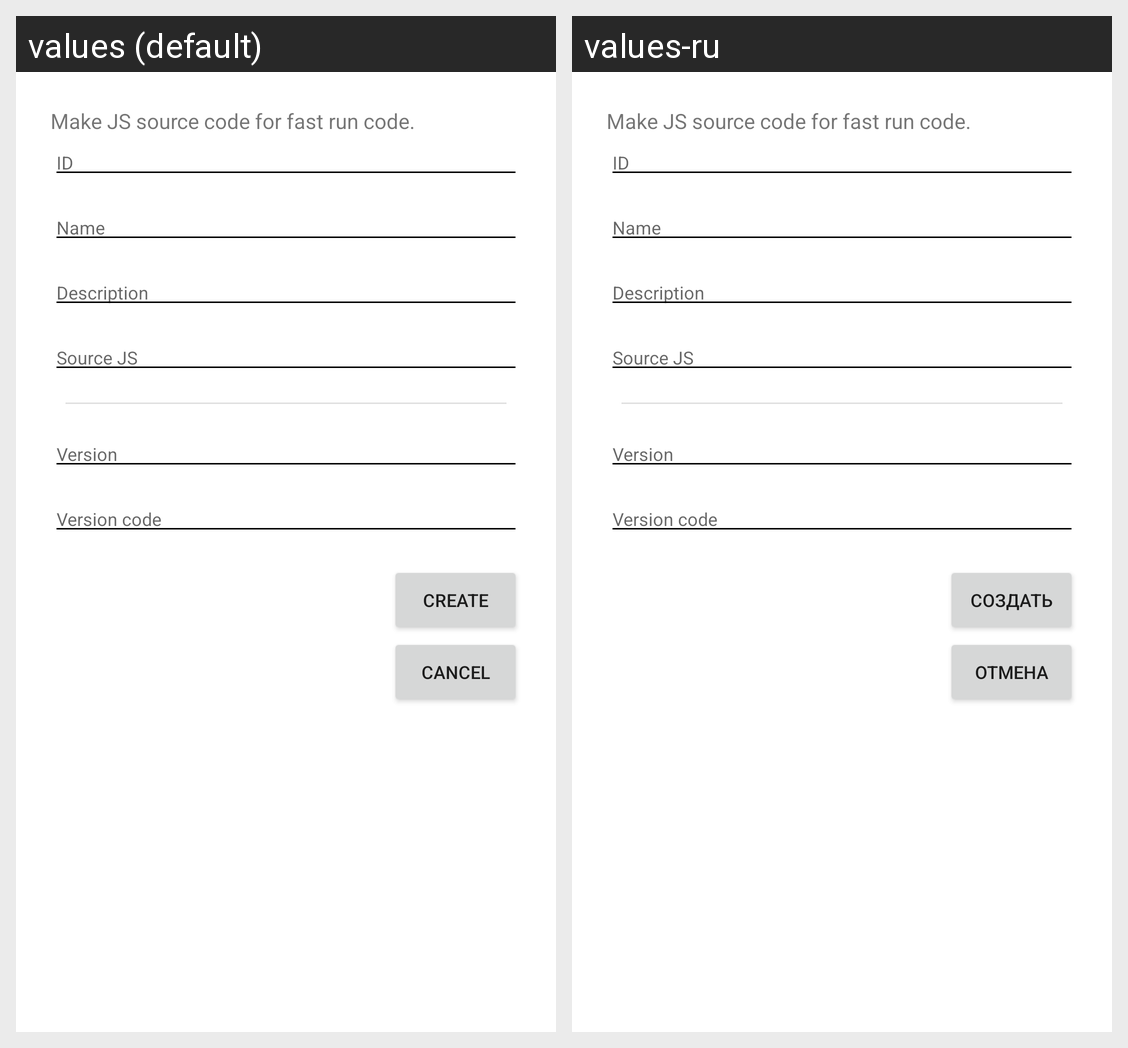

This grid shows one Android layout under two languages. Give, for every string resource on the screen, its name, the default text and each shown locale's text.
Android screen res/layout/alert_create_js.xml rendered under 2 locales, left to right: values (default), values-ru. Device: Nexus 5 (rendered at 1080×1920; each locale shown at half size, 540×960, under a caption strip naming it); theme AppTheme.
Strings drawn on this screen, with the default value and each locale's value (text and hints the layout hard-codes, and strings that could not be matched under every locale, appear in the picture but are not listed):

action_create_javascript
  values: Create
  values-ru: Создать

action_cancel
  values: Cancel
  values-ru: Отмена
